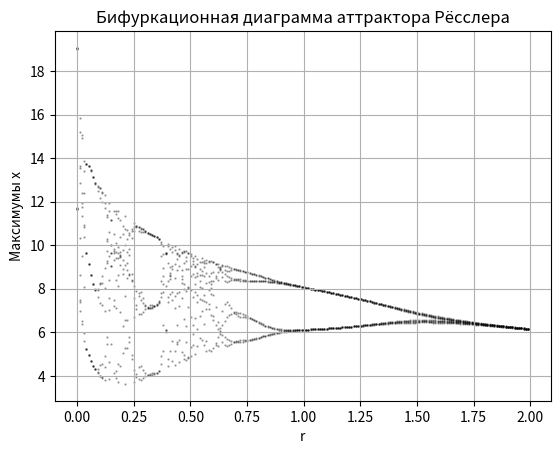

Recreate this plot in Python.
import matplotlib.pyplot as plt
from matplotlib.animation import FuncAnimation
import numpy as np

#Правая часть системы диффуров
def f1(x, y, z):
    return -y - z

def f2(a, x, y, z):
    return x + a * y

def f3(b, c, x, y, z):
    return b + z * (x - c)

def f(a, b, c, x, y, z):
    return np.array([f1(x, y, z), f2(a, x, y, z), f3(b, c, x, y, z)])

#Начальные условия
x_0 = 1
y_0 = 1
z_0 = 1

#Число точек
number = 5000

#Длительность
T = 100

#Параметры системы
a, b, c = 0.2, 0.2, 5.7

#Решаем численно систему диффуром методом Рунге-Кутта
def solve(a, b, c, x0, y0, z0, number, T):
    t = np.linspace(0, T, number)
    h = t[1] - t[0]
    sol = np.zeros((3, number))
    sol[0, 0] = x0
    sol[1, 0] = y0
    sol[2, 0] = z0
    for i in range(0, number - 1):
        xi, yi, zi = sol[:, i]
        k_1 = f(a, b, c, xi, yi, zi)
        k_2 = f(a, b, c, xi + h * k_1[0]/2, yi + h * k_1[1]/2, zi + h * k_1[2]/2)
        k_3 = f(a, b, c, xi + h * k_2[0]/2, yi + h * k_2[1]/2, zi + h * k_2[2]/2)
        k_4 = f(a, b, c, xi + h * k_3[0], yi + h * k_3[1], zi + h * k_3[2])
        sol[:, i + 1] = sol[:, i] + h * (k_1 + 2 * k_2 + 2 * k_3 + k_4)/6
    x = sol[0, :]
    y = sol[1, :]
    z = sol[2, :]

    return t, x, y, z

b_vals = np.arange(0.001, 2, 0.01)
x_max = []
for b_val in b_vals:
    t, x, y, z = solve(a, b_val, c, x_0, y_0, z_0, number, T)
    x = x[2500:]
    x_r_max = []
    for i in range(1, len(x) - 1):
        if x[i - 1] < x[i] > x[i + 1]:
            x_r_max.append(x[i])
    x_max.append(x_r_max)

plt.figure()
for r, max in zip(b_vals, x_max):
    plt.scatter([r]*len(max), max, s=0.5, color='black', alpha=0.3)
plt.xlabel('r')
plt.ylabel('Максимумы x')
plt.title('Бифуркационная диаграмма аттрактора Рёсслера')
plt.grid()
plt.show()
